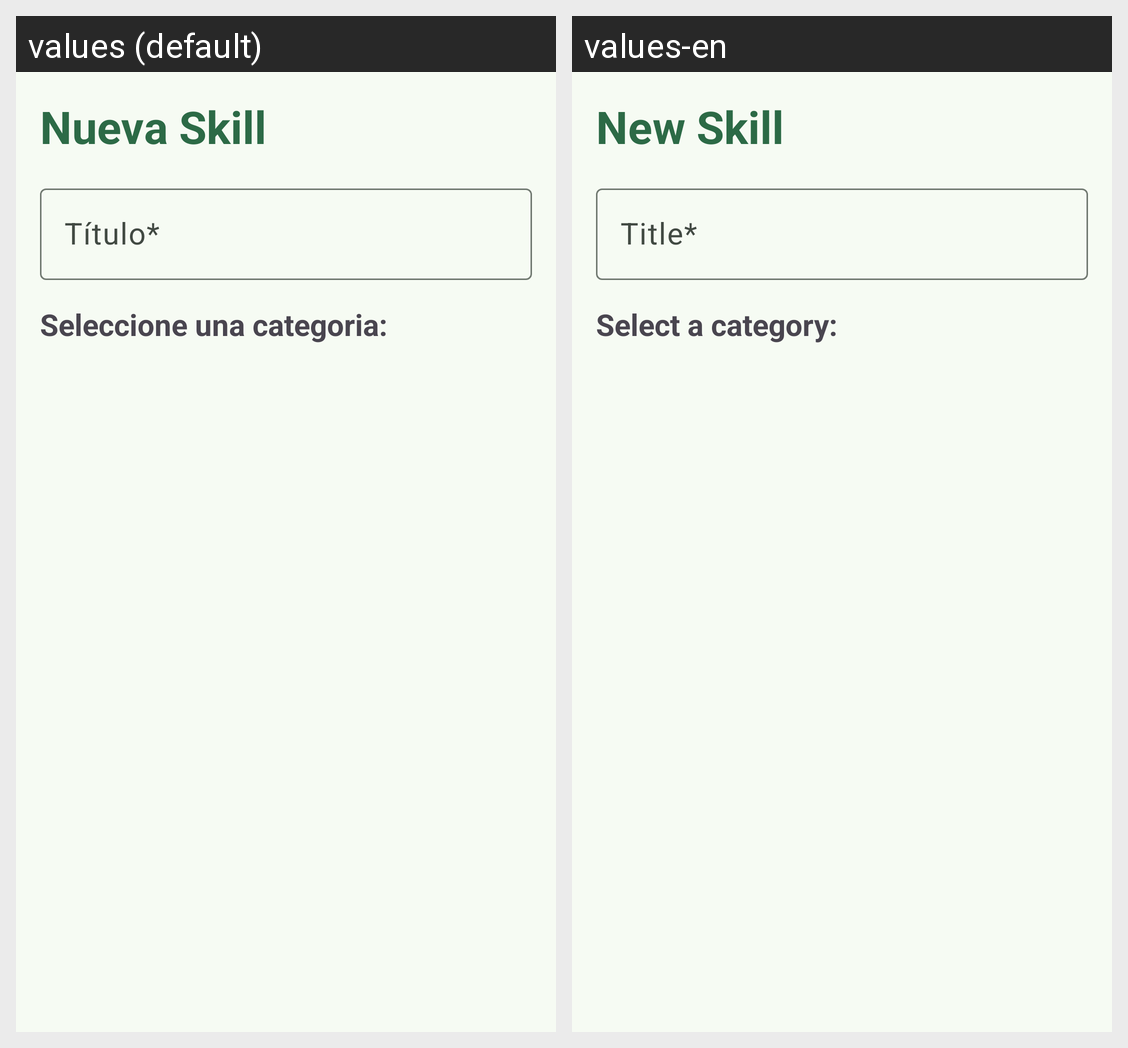

For this localized Android screen grid, give each drawn string resource with its value in every locale shown.
Android screen res/layout/activity_seleccion.xml rendered under 2 locales, left to right: values (default), values-en. Device: Nexus 5 (rendered at 1080×1920; each locale shown at half size, 540×960, under a caption strip naming it); theme Base.Theme.ArmoniaSkills.
Strings drawn on this screen, with the default value and each locale's value (text and hints the layout hard-codes, and strings that could not be matched under every locale, appear in the picture but are not listed):

nueva_skill
  values: Nueva Skill
  values-en: New Skill

hint_et_titulo
  values: Título*
  values-en: Title*

tv_categoria
  values: Seleccione una categoria:
  values-en: Select a category:
